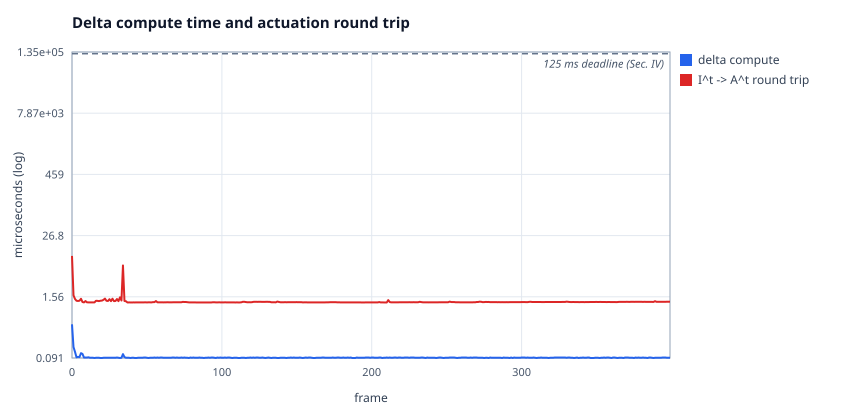

The data file committed next to this chart (first rows):
x, delta compute, I^t -&gt; A^t round trip
0, 0.435, 10.42
1, 0.151, 1.672
2, 0.121, 1.411
3, 0.094, 1.298
4, 0.096, 1.286
5, 0.095, 1.301
6, 0.114, 1.424
7, 0.11, 1.224
8, 0.093, 1.204
9, 0.093, 1.281
10, 0.093, 1.206
11, 0.094, 1.205
12, 0.092, 1.203
13, 0.092, 1.204
14, 0.092, 1.202
15, 0.091, 1.203
16, 0.092, 1.297
17, 0.092, 1.292
18, 0.092, 1.277
19, 0.091, 1.3
20, 0.091, 1.309
21, 0.092, 1.356
22, 0.092, 1.435
23, 0.092, 1.296
24, 0.092, 1.285
25, 0.092, 1.397
26, 0.092, 1.276
27, 0.092, 1.429
28, 0.092, 1.277
29, 0.092, 1.284
30, 0.093, 1.407
31, 0.092, 1.275
32, 0.091, 1.522
33, 0.092, 1.313
34, 0.109, 6.693
35, 0.095, 1.286
36, 0.092, 1.269
37, 0.092, 1.199
38, 0.092, 1.202
39, 0.091, 1.201
40, 0.092, 1.2
41, 0.092, 1.202
42, 0.091, 1.201
43, 0.091, 1.203
44, 0.092, 1.204
45, 0.092, 1.203
46, 0.092, 1.203
47, 0.092, 1.203
48, 0.093, 1.205
49, 0.093, 1.206
50, 0.092, 1.203
51, 0.091, 1.206
52, 0.092, 1.206
53, 0.092, 1.203
54, 0.092, 1.218
55, 0.093, 1.218
56, 0.092, 1.281
57, 0.093, 1.209
58, 0.092, 1.209
59, 0.093, 1.209
... 340 more rows
